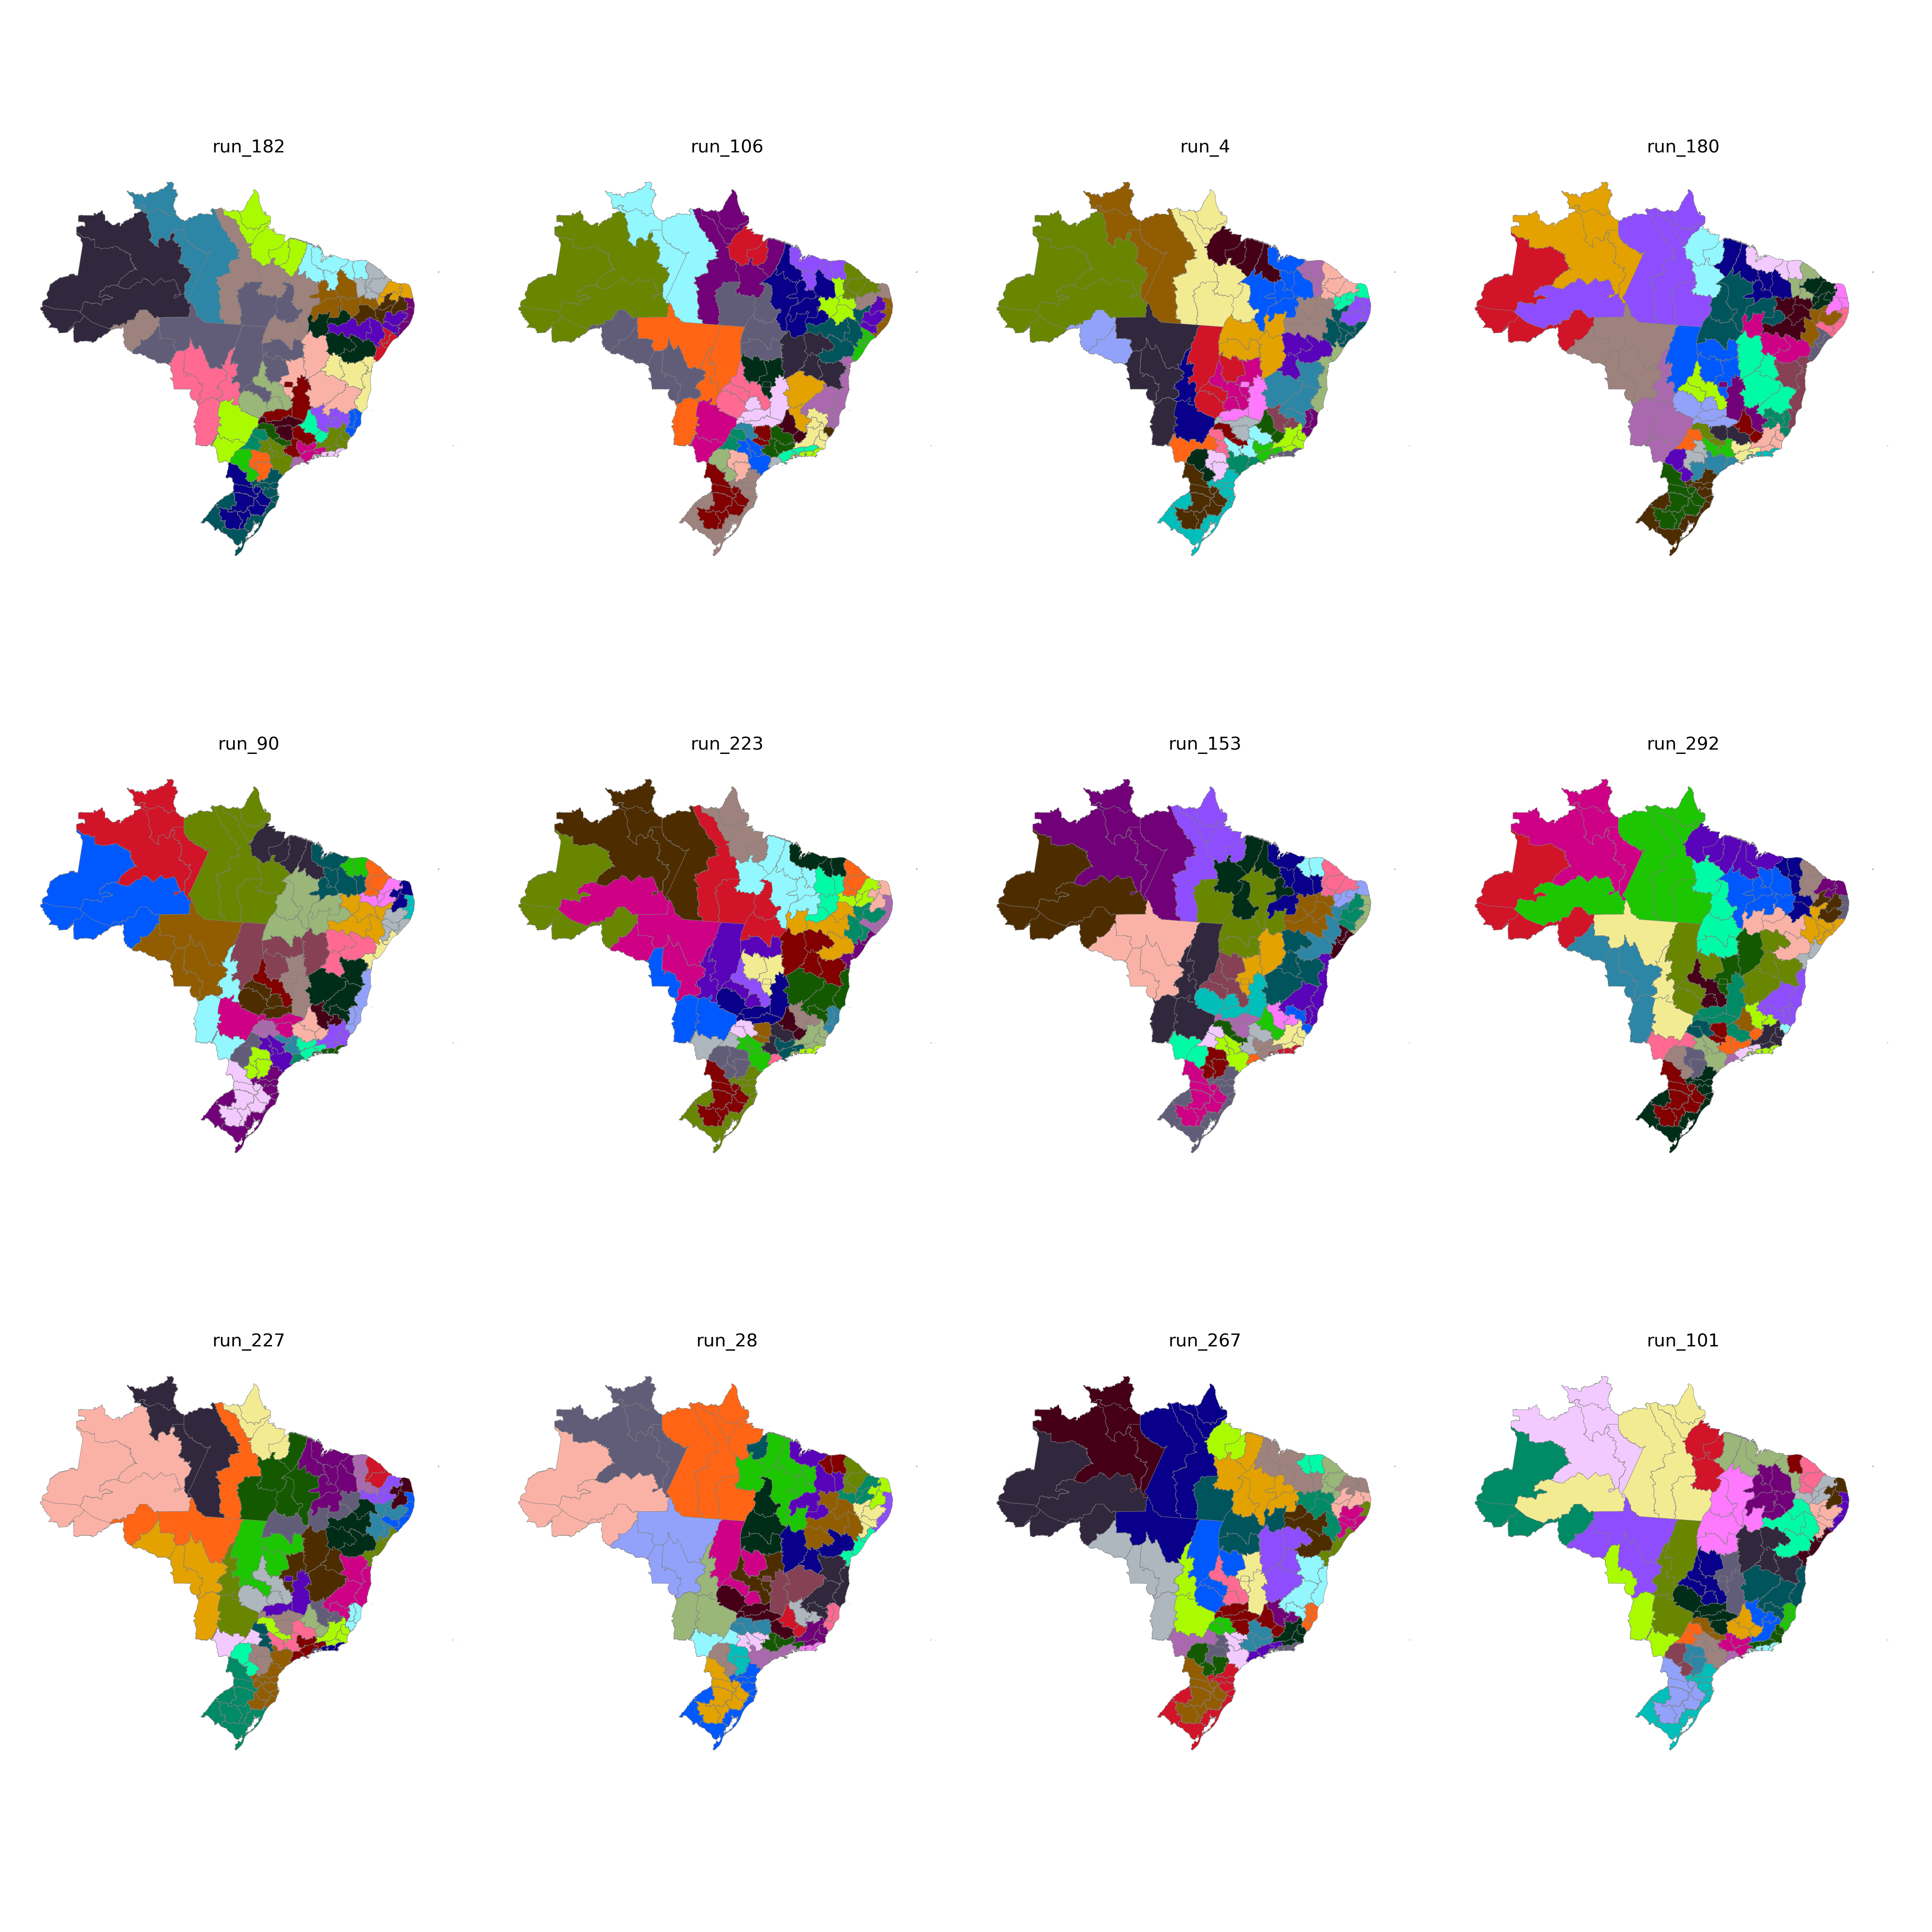

Data behind this chart, as committed beside it:
CD_RGINT, cluster
1101, 6
1102, 3
1201, 6
1202, 6
1301, 7
1302, 6
1303, 6
1304, 7
1401, 7
1402, 7
1501, 34
1502, 34
1503, 34
1504, 34
1505, 7
1506, 34
1507, 34
1601, 34
1602, 34
1701, 33
1702, 33
1703, 33
2101, 36
2102, 36
2103, 36
2104, 36
2105, 36
2201, 36
2202, 37
2203, 35
2204, 35
2205, 33
2206, 36
2301, 31
2302, 31
2303, 31
2304, 35
2305, 37
2306, 37
2401, 32
2402, 32
2403, 32
2501, 30
2502, 29
2503, 32
2504, 32
2601, 30
2602, 29
2603, 29
2604, 35
2701, 30
2702, 30
2801, 28
2802, 28
2901, 28
2902, 28
2903, 23
2904, 23
2905, 24
2906, 24
... 73 more rows
